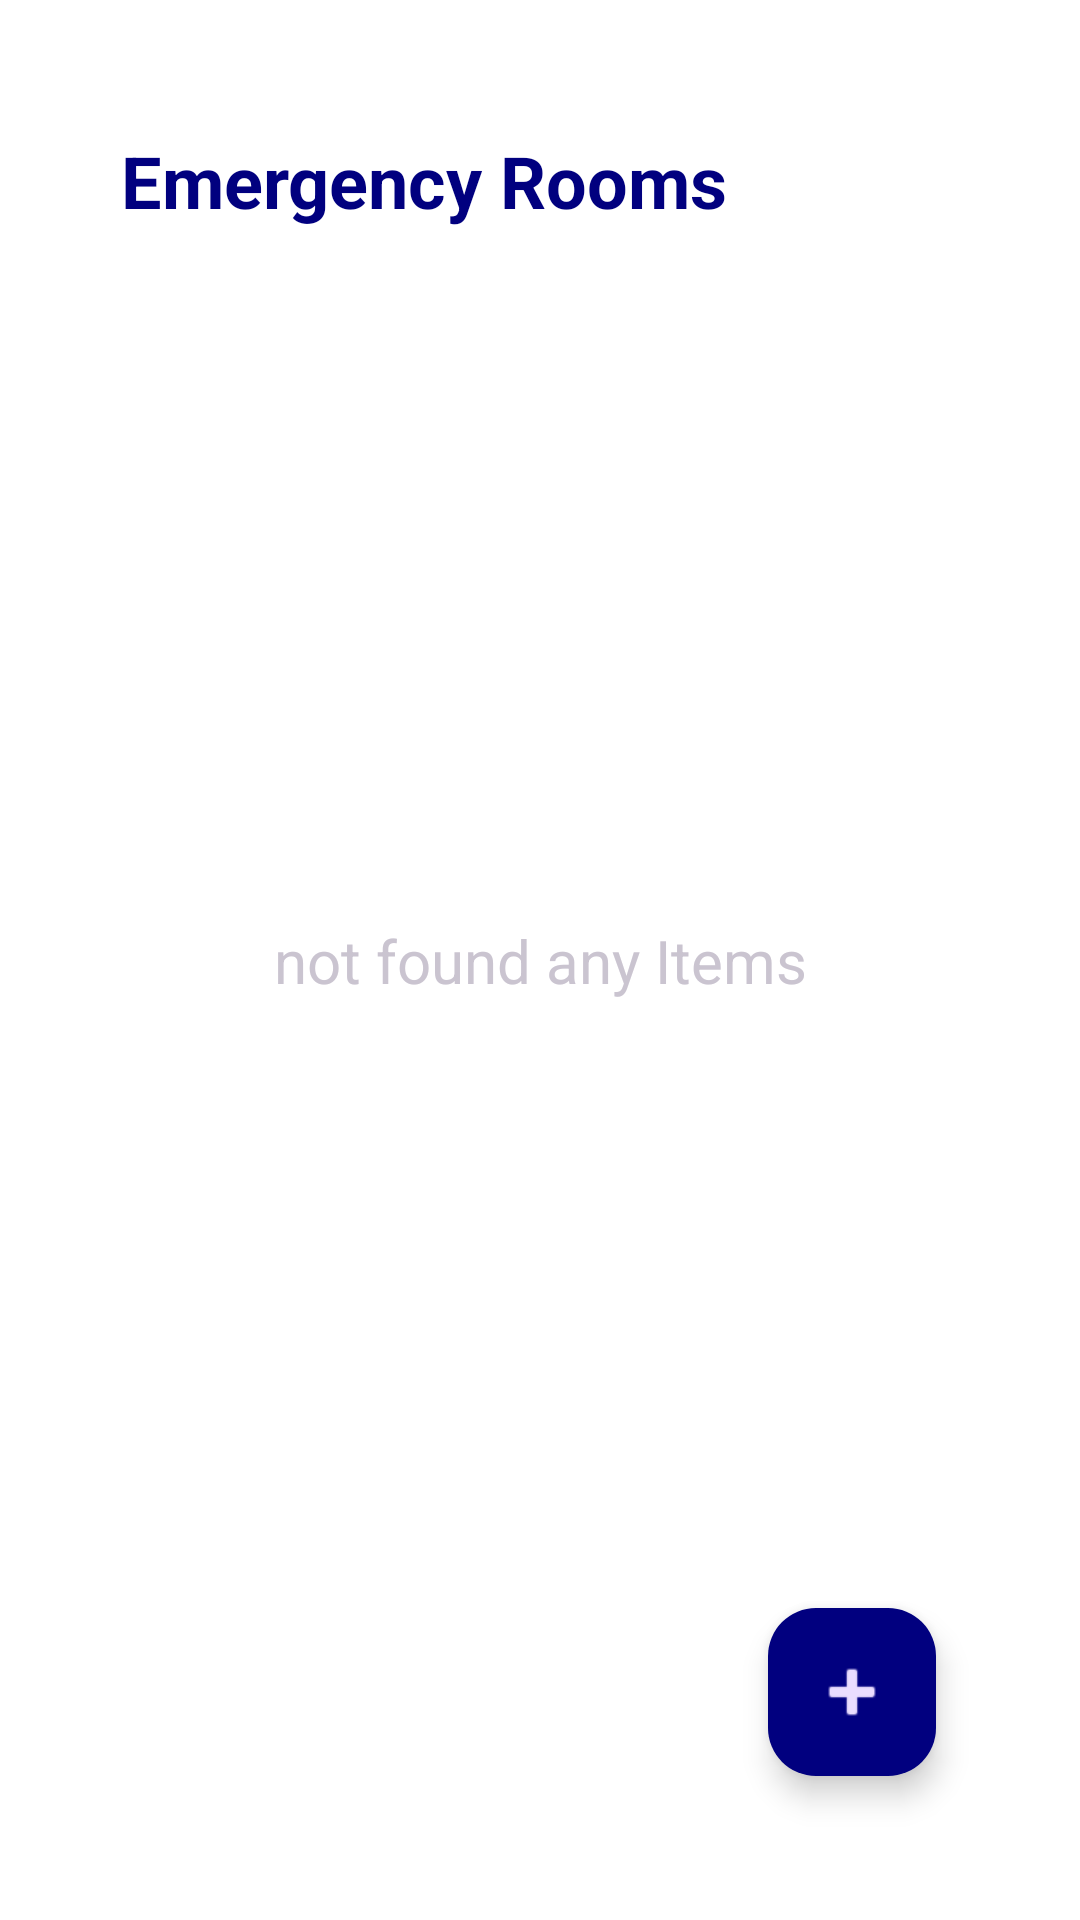

Write the Android layout XML for this screen, with the resource values it uses.
<!-- AndroidManifest.xml: application theme Theme.CareCallApp -->
<!-- res/layout/fragment_room.xml -->
<?xml version="1.0" encoding="utf-8"?>
<androidx.constraintlayout.widget.ConstraintLayout xmlns:android="http://schemas.android.com/apk/res/android"
    xmlns:app="http://schemas.android.com/apk/res-auto"
    xmlns:tools="http://schemas.android.com/tools"
    android:layout_width="match_parent"
    android:layout_height="match_parent"
    android:background="@color/white"
    android:padding="16dp"
    tools:context=".ui.hospital.hospital_sevices.room_and_nursery.RoomFragment">

    <TextView
        android:id="@+id/roomAndNurseryTV"
        style="@style/text24BlueBold"
        android:layout_width="wrap_content"
        android:layout_height="wrap_content"
        android:layout_marginTop="28dp"
        android:text="@string/emergency_rooms"
        app:layout_constraintEnd_toEndOf="parent"
        app:layout_constraintHorizontal_bias="0.193"
        app:layout_constraintStart_toStartOf="parent"
        app:layout_constraintTop_toTopOf="parent" />

    <include
        android:id="@+id/notFoundBloods"
        layout="@layout/not_found_items"
        app:layout_constraintBottom_toBottomOf="@id/fabAddRoomBtn"
        app:layout_constraintEnd_toEndOf="parent"
        app:layout_constraintStart_toStartOf="parent"
        app:layout_constraintTop_toTopOf="parent" />

    <androidx.recyclerview.widget.RecyclerView
        android:id="@+id/EmergencyRoomRecyclerView"
        android:layout_width="0dp"
        android:layout_height="0dp"
        android:layout_marginTop="8dp"
        app:layoutManager="androidx.recyclerview.widget.LinearLayoutManager"
        app:layout_constraintBottom_toBottomOf="parent"
        app:layout_constraintEnd_toEndOf="parent"
        app:layout_constraintHorizontal_bias="0.0"
        app:layout_constraintStart_toStartOf="parent"
        app:layout_constraintTop_toBottomOf="@+id/roomAndNurseryTV"
        app:layout_constraintVertical_bias="1.0"
        tools:listitem="@layout/emergency_room_item" />

    <include
        android:id="@+id/EmergencyRoomLoading"
        layout="@layout/loading"
        app:layout_constraintBottom_toBottomOf="parent"
        app:layout_constraintEnd_toEndOf="parent"
        app:layout_constraintStart_toStartOf="parent"
        app:layout_constraintTop_toTopOf="parent" />


    <com.google.android.material.floatingactionbutton.FloatingActionButton
        android:id="@+id/fabAddRoomBtn"
        android:layout_width="wrap_content"
        android:layout_height="wrap_content"
        android:layout_margin="32dp"
        android:backgroundTint="@color/colorPrimary"
        android:contentDescription="@string/add_blood"
        android:src="@android:drawable/ic_input_add"
        app:layout_constraintBottom_toBottomOf="parent"
        app:layout_constraintEnd_toEndOf="parent"
        app:maxImageSize="28dp" />

</androidx.constraintlayout.widget.ConstraintLayout>
<!-- res/layout/not_found_items.xml (included above) -->
<?xml version="1.0" encoding="utf-8"?>
<TextView xmlns:android="http://schemas.android.com/apk/res/android"
    xmlns:app="http://schemas.android.com/apk/res-auto"
    android:layout_width="match_parent"
    android:layout_height="wrap_content"
    android:layout_marginStart="8dp"
    android:layout_marginEnd="8dp"
    android:text="@string/not_found_any_items"
    android:textAlignment="center"
    android:textSize="20sp"
    app:layout_constraintBottom_toBottomOf="parent"
    app:layout_constraintEnd_toEndOf="parent"
    app:layout_constraintHorizontal_bias="0.0"
    app:layout_constraintStart_toStartOf="parent"
    app:layout_constraintTop_toTopOf="parent" />
<!-- res/layout/emergency_room_item.xml (included above) -->
<com.zerobranch.layout.SwipeLayout xmlns:android="http://schemas.android.com/apk/res/android"
    xmlns:app="http://schemas.android.com/apk/res-auto"
    xmlns:tools="http://schemas.android.com/tools"
    android:id="@+id/swipe_layout"
    android:layout_width="match_parent"
    android:layout_height="wrap_content"
    android:layout_marginHorizontal="8dp"
    android:layout_marginVertical="8dp"
    app:draggedItem="@id/bloodItemCardView"
    app:layout_constraintBottom_toBottomOf="parent"
    app:layout_constraintTop_toTopOf="parent"
    app:leftItem="@id/delete_right_view"

    app:swipeDirection="right">

    <ImageView
        android:id="@+id/delete_right_view"
        android:layout_width="90dp"
        android:layout_height="match_parent"
        android:layout_gravity="start"
        android:background="@drawable/delete_item_shape"
        android:contentDescription="@string/delete_blood"
        android:gravity="center"
        android:paddingStart="24dp"
        android:paddingEnd="24dp"
        android:src="@android:drawable/ic_menu_delete"
        android:tintMode="src_over"
        tools:elevation="200dp"
        tools:visibility="gone" />

    <com.google.android.material.card.MaterialCardView
        android:id="@+id/bloodItemCardView"
        android:layout_width="match_parent"

        android:layout_height="match_parent"
        app:cardBackgroundColor="@color/white"
        app:cardCornerRadius="8dp"
        app:layout_constraintBottom_toBottomOf="@+id/doctorSelectCV"
        app:layout_constraintStart_toStartOf="@+id/doctorSelectCV"
        app:layout_constraintTop_toTopOf="@+id/doctorSelectCV"
        app:strokeColor="@color/colorPrimary"
        app:strokeWidth="2dp">

        <androidx.constraintlayout.widget.ConstraintLayout
            android:layout_width="match_parent"
            android:layout_height="wrap_content"
            android:padding="16dp">

            <TextView
                android:id="@+id/changerStatusTV"
                style="@style/text20GreenBold"
                android:layout_width="wrap_content"
                android:layout_height="wrap_content"
                app:layout_constraintBottom_toBottomOf="@+id/changerRoomNumberTV"
                app:layout_constraintEnd_toEndOf="@+id/statusTV"
                app:layout_constraintStart_toStartOf="@+id/statusTV"
                app:layout_constraintTop_toTopOf="@+id/changerRoomNumberTV"
                app:layout_constraintVertical_bias="0.666"
                android:text="@string/available" />


            <ImageView
                android:id="@+id/editRoomImageView"
                android:layout_width="wrap_content"
                android:layout_height="wrap_content"
                android:layout_gravity="top|end"
                android:background="@android:color/transparent"
                android:contentDescription="@string/edit_room"
                app:layout_constraintEnd_toEndOf="parent"
                app:layout_constraintTop_toTopOf="parent"
                app:srcCompat="@drawable/baseline_edit_24"
                app:tint="@color/nile_color" />

            <TextView
                android:id="@+id/changerRoomNumberTV"
                android:layout_width="wrap_content"
                android:layout_height="wrap_content"
                android:layout_marginTop="24dp"
                android:textColor="@color/nile_color"
                android:textSize="20sp"
                android:textStyle="bold"
                app:layout_constraintEnd_toEndOf="@+id/roomNumberTV"
                app:layout_constraintStart_toStartOf="@+id/roomNumberTV"
                app:layout_constraintTop_toBottomOf="@+id/roomNumberTV"
                tools:text="A+" />

            <TextView
                android:id="@+id/roomNumberTV"
                android:layout_width="wrap_content"
                android:layout_height="wrap_content"
                android:layout_marginTop="8dp"
                android:text="@string/room_number"
                android:textColor="@color/black"
                android:textSize="18sp"
                app:layout_constraintEnd_toEndOf="parent"
                app:layout_constraintHorizontal_bias="0.067"
                app:layout_constraintStart_toStartOf="parent"
                app:layout_constraintTop_toTopOf="parent" />

            <TextView
                android:id="@+id/statusTV"
                android:layout_width="wrap_content"
                android:layout_height="wrap_content"
                android:layout_marginEnd="16dp"
                android:text="@string/status"
                android:textColor="@color/black"
                android:textSize="18sp"
                app:layout_constraintBottom_toBottomOf="@+id/roomNumberTV"
                app:layout_constraintEnd_toStartOf="@+id/editRoomImageView"
                app:layout_constraintTop_toTopOf="@+id/roomNumberTV" />

        </androidx.constraintlayout.widget.ConstraintLayout>
    </com.google.android.material.card.MaterialCardView>

</com.zerobranch.layout.SwipeLayout>
<!-- res/layout/loading.xml (included above) -->
<?xml version="1.0" encoding="utf-8"?>
<ProgressBar xmlns:android="http://schemas.android.com/apk/res/android"
    xmlns:app="http://schemas.android.com/apk/res-auto"
    android:layout_width="wrap_content"
    android:layout_height="wrap_content"
    android:visibility="invisible"
    xmlns:tools="http://schemas.android.com/tools"
    tools:visibility="visible"
    app:layout_constraintBottom_toBottomOf="parent"
    app:layout_constraintEnd_toEndOf="parent"
    app:layout_constraintStart_toStartOf="parent"
    app:layout_constraintTop_toTopOf="parent" />
<!-- resources referenced by this layout -->
<resources>
  <color name="black">#FF000000</color>
  <color name="colorPrimary">#01007F</color>
  <color name="nile_color">#E507489E</color>
  <color name="white">#FFFFFFFF</color>
  <!-- drawable delete_item_shape (drawable) -->
  <?xml version="1.0" encoding="utf-8"?>
  <shape  xmlns:android="http://schemas.android.com/apk/res/android">
      <corners
          android:bottomLeftRadius="16dp"
          android:topLeftRadius="16dp" />
      <solid android:color="@color/red" />
  </shape>
  <string name="add_blood">add blood</string>
  <string name="available">Available</string>
  <string name="delete_blood">delete blood</string>
  <string name="edit_room">edit room</string>
  <string name="emergency_rooms">Emergency Rooms</string>
  <string name="not_found_any_items">not found any Items</string>
  <string name="room_number">Room Number</string>
  <string name="status">Status</string>
  <style name="text20GreenBold">
          <item name="android:textSize">20sp</item>
          <item name="android:textStyle">bold</item>
          <item name="android:textColor">@color/green</item>
      </style>
  <style name="text24BlueBold">
          <item name="android:textSize">24sp</item>
          <item name="android:textStyle">bold</item>
          <item name="android:textColor">@color/colorPrimary</item>
      </style>
  <style name="Theme.CareCallApp" parent="Theme.Material3.Dark.NoActionBar">
          <item name="android:statusBarColor">@color/colorPrimary</item>
          <item name="android:windowLightStatusBar">true</item>
          <item name="android:windowBackground">@color/white</item>
  
      </style>
  <color name="red">#FF0000</color>
  <color name="green">#029B17</color>
</resources>
